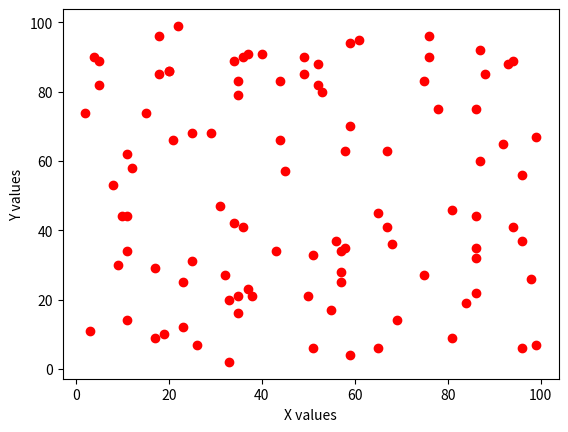

Here is the Python script that generated this plot:

#Program to plot a scatter graph
import matplotlib.pyplot as plt
import numpy as np
X=np.random.randint(1,100, size=(100,))
Y=np.random.randint(1,100, size=(100,))
plt.scatter(X,Y,color='r')
plt.xlabel("X values")
plt.ylabel("Y values")
plt.show()